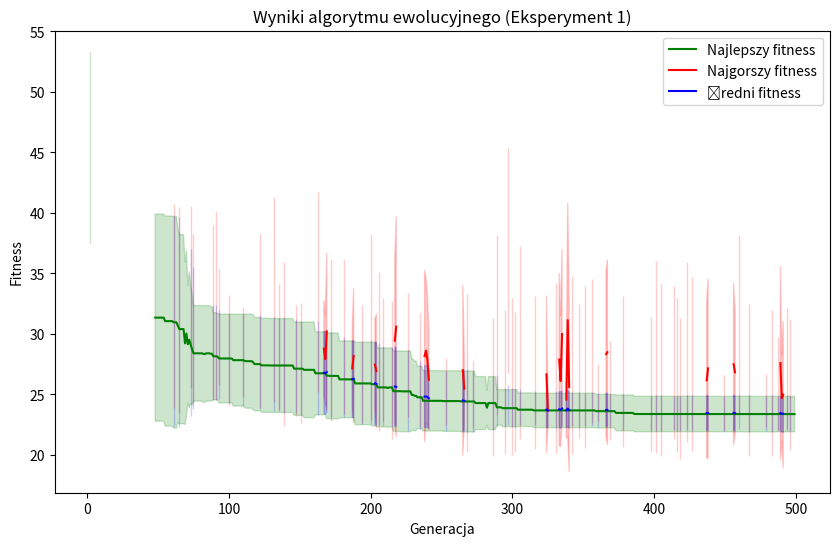
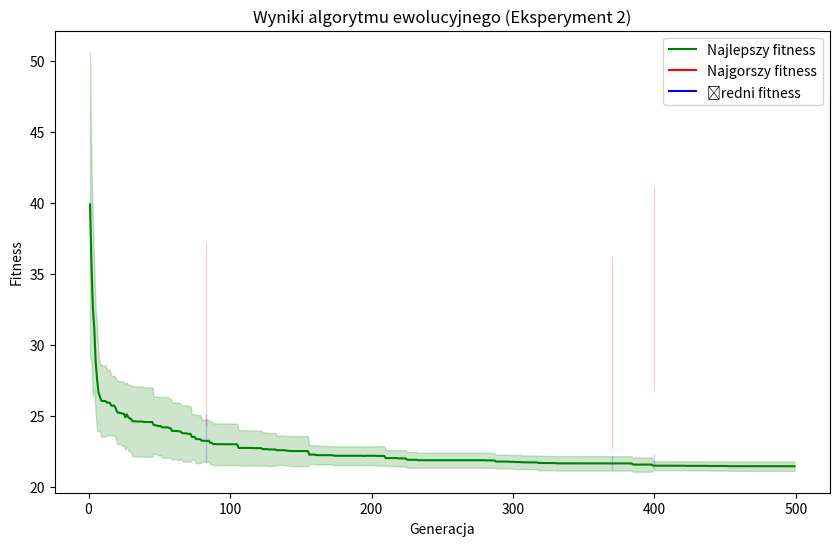
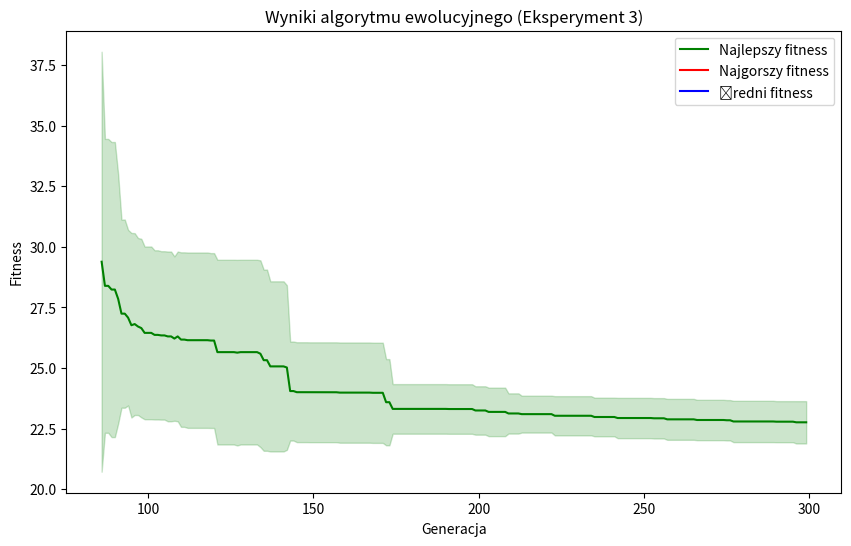

Here is the Python script that generated these plots, in order:
#Rojek, Kuczaj

import random
import matplotlib.pyplot as plt
import numpy as np

# zakresy dla zmiennych
MIN_LENGTH, MAX_LENGTH = 10, 100
MIN_HEIGHT, MAX_HEIGHT = 1, 20
MIN_SUPPORT_DIST, MAX_SUPPORT_DIST = 5, 50
MIN_ANGLE, MAX_ANGLE = 5, 30

# parametry
experiments = [
    {"POPULATION_SIZE": 50, "CROSSOVER_PROBABILITY": 0.8, "MUTATION_PROBABILITY": 0.01, "NUM_GENERATIONS": 500},
    {"POPULATION_SIZE": 100, "CROSSOVER_PROBABILITY": 0.9, "MUTATION_PROBABILITY": 0.02, "NUM_GENERATIONS": 500},
    {"POPULATION_SIZE": 30, "CROSSOVER_PROBABILITY": 0.7, "MUTATION_PROBABILITY": 0.05, "NUM_GENERATIONS": 300}
]

# funkcje alg
def initialize_population(size):
    return [[random.uniform(MIN_LENGTH, MAX_LENGTH),
             random.uniform(MIN_HEIGHT, MAX_HEIGHT),
             random.uniform(MIN_SUPPORT_DIST, MAX_SUPPORT_DIST),
             random.uniform(MIN_ANGLE, MAX_ANGLE)] for _ in range(size)]

def evaluate(individual):
    weight = sum(individual)
    strength = 1000 - sum(i ** 2 for i in individual)
    return weight if strength > 0 else float('inf')

def tournament_selection(population, size):
    return [min(random.sample(population, size), key=evaluate) for _ in range(len(population))]

def crossover(parent1, parent2, prob):
    if random.random() > prob:
        return parent1[:], parent2[:]
    point = random.randint(1, len(parent1) - 1)
    return (parent1[:point] + parent2[point:], parent2[:point] + parent1[point:])

def mutate(individual, prob):
    if random.random() < prob:
        idx = random.randint(0, len(individual) - 1)
        individual[idx] = random.uniform(
            [MIN_LENGTH, MIN_HEIGHT, MIN_SUPPORT_DIST, MIN_ANGLE][idx],
            [MAX_LENGTH, MAX_HEIGHT, MAX_SUPPORT_DIST, MAX_ANGLE][idx]
        )
    return individual

def genetic_algorithm(params):
    population = initialize_population(params["POPULATION_SIZE"])
    stats = {'Najlepszy': [], 'Najgorszy': [], 'Średni': []}

    for _ in range(params["NUM_GENERATIONS"]):
        fitness_values = [evaluate(ind) for ind in population]
        stats['Najlepszy'].append(min(fitness_values))
        stats['Najgorszy'].append(max(fitness_values))
        stats['Średni'].append(sum(fitness_values) / len(fitness_values))

        selected = tournament_selection(population, 3)
        next_population = []
        for i in range(0, len(selected), 2):
            offspring1, offspring2 = crossover(selected[i], selected[(i + 1) % len(selected)],
                                               params["CROSSOVER_PROBABILITY"])
            next_population.extend([mutate(offspring1, params["MUTATION_PROBABILITY"]),
                                    mutate(offspring2, params["MUTATION_PROBABILITY"])])
        population = next_population
    return stats

# wykresy
for idx, exp_params in enumerate(experiments):
    all_runs = {'Najlepszy': [], 'Najgorszy': [], 'Średni': []}
    for _ in range(10):  # 10 uruchomien
        stats = genetic_algorithm(exp_params)
        for key in all_runs:
            all_runs[key].append(stats[key])

    # obl srednich i dchylen dla kazdej gen
    generations = range(exp_params["NUM_GENERATIONS"])
    plt.figure(figsize=(10, 6))
    for key, color in zip(['Najlepszy', 'Najgorszy', 'Średni'], ['green', 'red', 'blue']):
        data = np.array(all_runs[key])
        mean = np.mean(data, axis=0)
        std = np.std(data, axis=0)
        plt.plot(generations, mean, label=f'{key} fitness', color=color)
        plt.fill_between(generations, mean - std, mean + std, alpha=0.2, color=color)

    plt.xlabel('Generacja')
    plt.ylabel('Fitness')
    plt.title(f'Wyniki algorytmu ewolucyjnego (Eksperyment {idx + 1})')
    plt.legend()
    plt.show()